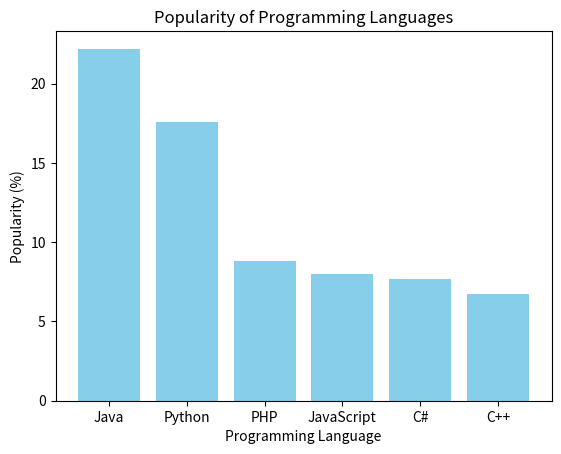

Python code for this plot:
import matplotlib.pyplot as plt

languages = ['Java', 'Python', 'PHP', 'JavaScript', 'C#', 'C++']
popularity = [22.2, 17.6, 8.8, 8, 7.7, 6.7]

plt.bar(languages, popularity, color='skyblue')
plt.xlabel('Programming Language')
plt.ylabel('Popularity (%)')
plt.title('Popularity of Programming Languages')
plt.show()
